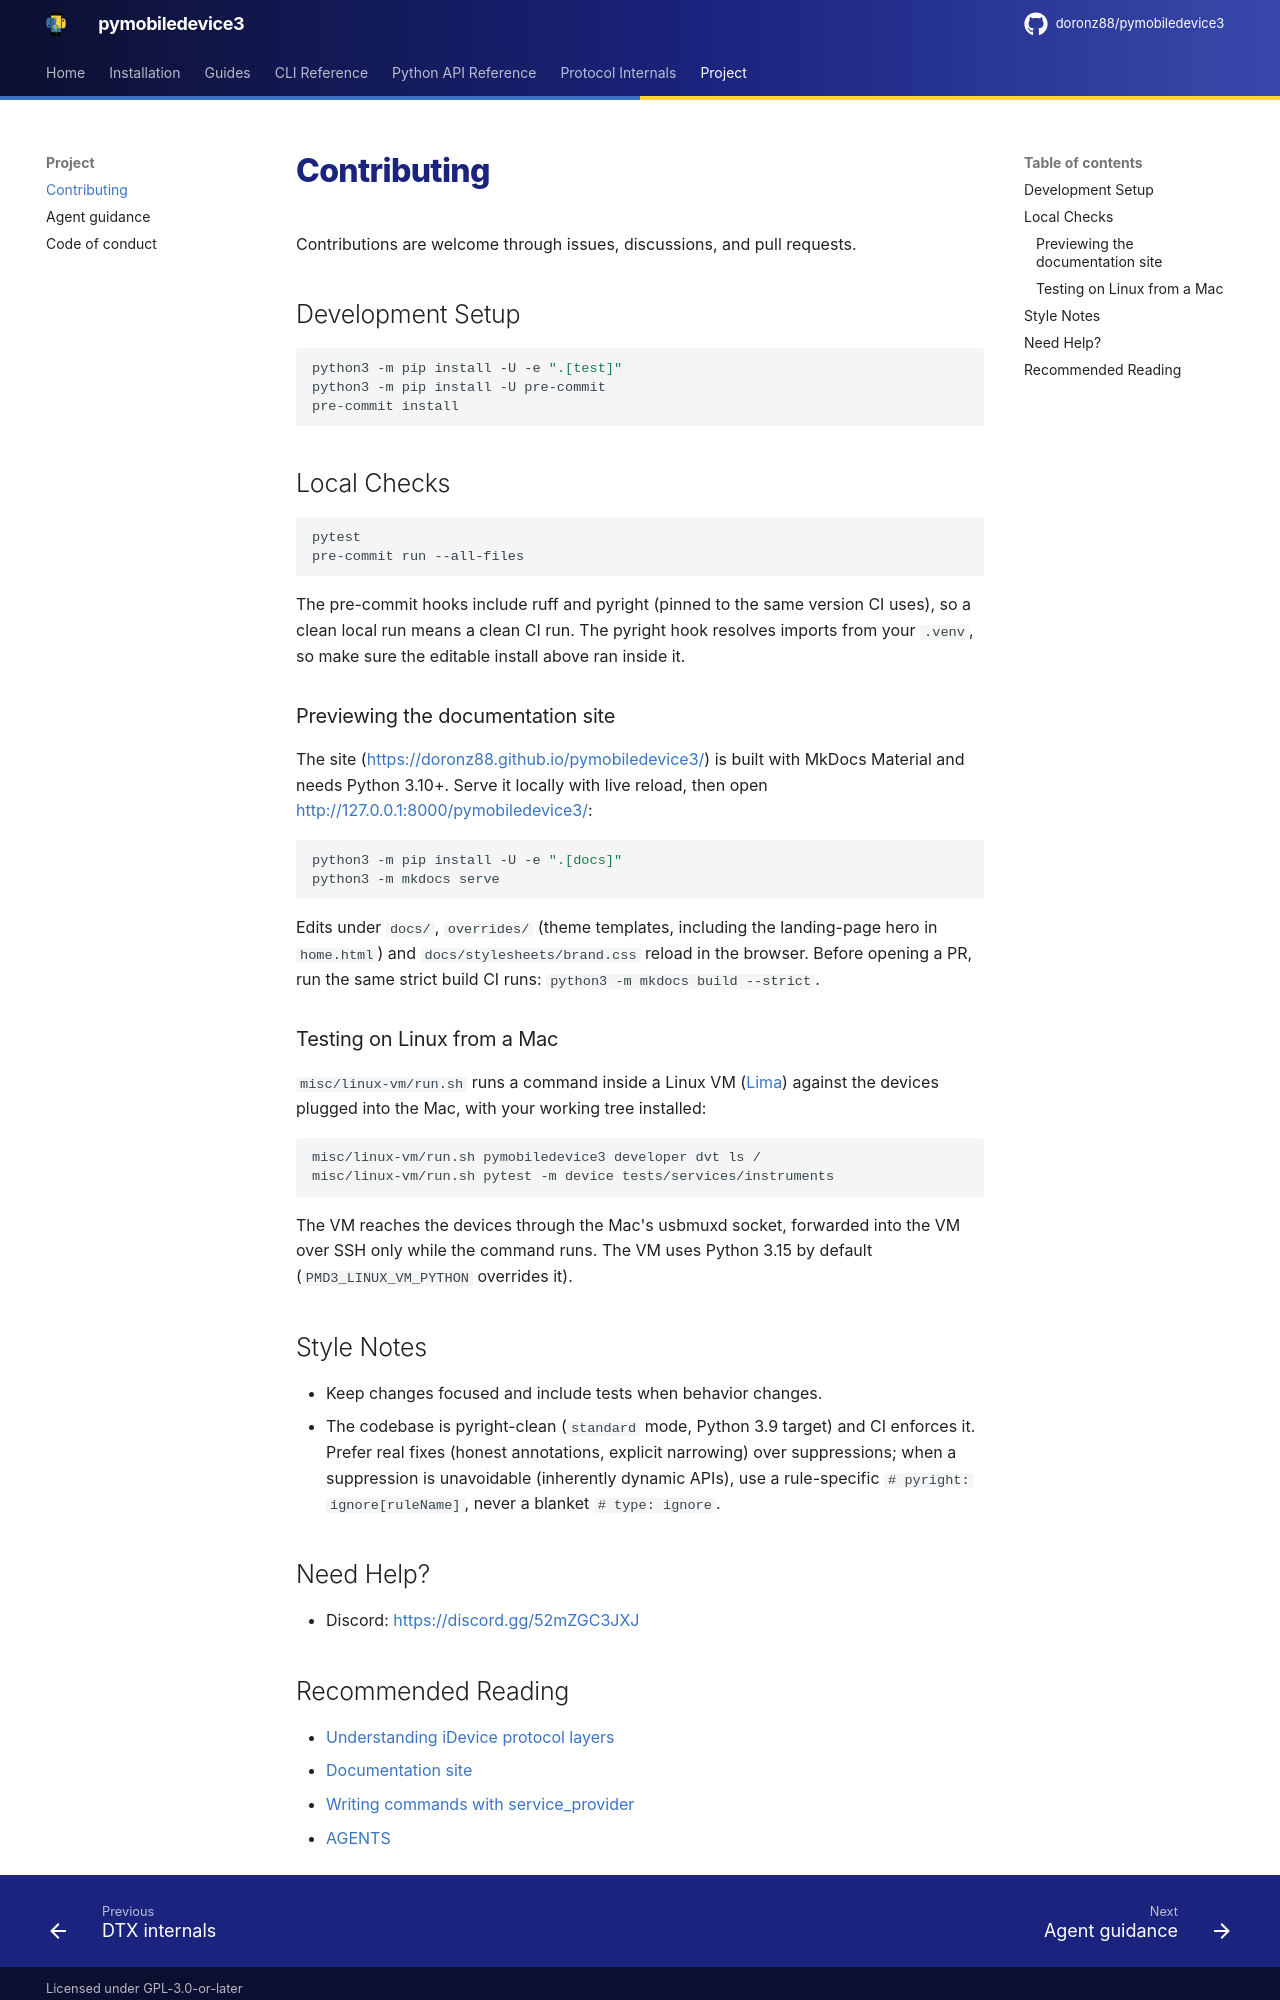

repository: doronz88/pymobiledevice3 · page: latest/project/contributing/index.html · generator: mkdocs

# Contributing

Contributions are welcome through issues, discussions, and pull requests.

## Development Setup

```shell
python3 -m pip install -U -e ".[test]"
python3 -m pip install -U pre-commit
pre-commit install
```

## Local Checks

```shell
pytest
pre-commit run --all-files
```

The pre-commit hooks include ruff and pyright (pinned to the same version CI uses), so a clean
local run means a clean CI run. The pyright hook resolves imports from your `.venv`, so make sure
the editable install above ran inside it.

### Previewing the documentation site

The site (<https://doronz88.github.io/pymobiledevice3/>) is built with MkDocs Material and needs Python
3.10+. Serve it locally with live reload, then open <http://127.0.0.1:8000/pymobiledevice3/>:

```shell
python3 -m pip install -U -e ".[docs]"
python3 -m mkdocs serve
```

Edits under `docs/`, `overrides/` (theme templates, including the landing-page hero in `home.html`) and
`docs/stylesheets/brand.css` reload in the browser. Before opening a PR, run the same strict build CI
runs: `python3 -m mkdocs build --strict`.

### Testing on Linux from a Mac

`misc/linux-vm/run.sh` runs a command inside a Linux VM ([Lima](https://lima-vm.io)) against the
devices plugged into the Mac, with your working tree installed:

```shell
misc/linux-vm/run.sh pymobiledevice3 developer dvt ls /
misc/linux-vm/run.sh pytest -m device tests/services/instruments
```

The VM reaches the devices through the Mac's usbmuxd socket, forwarded into the VM over SSH only while
the command runs. The VM uses Python 3.15 by default (`PMD3_LINUX_VM_PYTHON` overrides it).

## Style Notes

- Keep changes focused and include tests when behavior changes.
- The codebase is pyright-clean (`standard` mode, Python 3.9 target) and CI enforces it. Prefer real fixes
  (honest annotations, explicit narrowing) over suppressions; when a suppression is unavoidable
  (inherently dynamic APIs), use a rule-specific `# pyright: ignore[ruleName]`, never a blanket
  `# type: ignore`.

## Need Help?

- Discord: <https://discord.gg/52mZGC3JXJ>
